Run: headless pygame with SDL's dummy video driver; simulated clock (each Clock.tick advances the game by its frame time, no real sleeping); random seed 0; keys injected as events and as key.get_pressed() state; no mouse input.
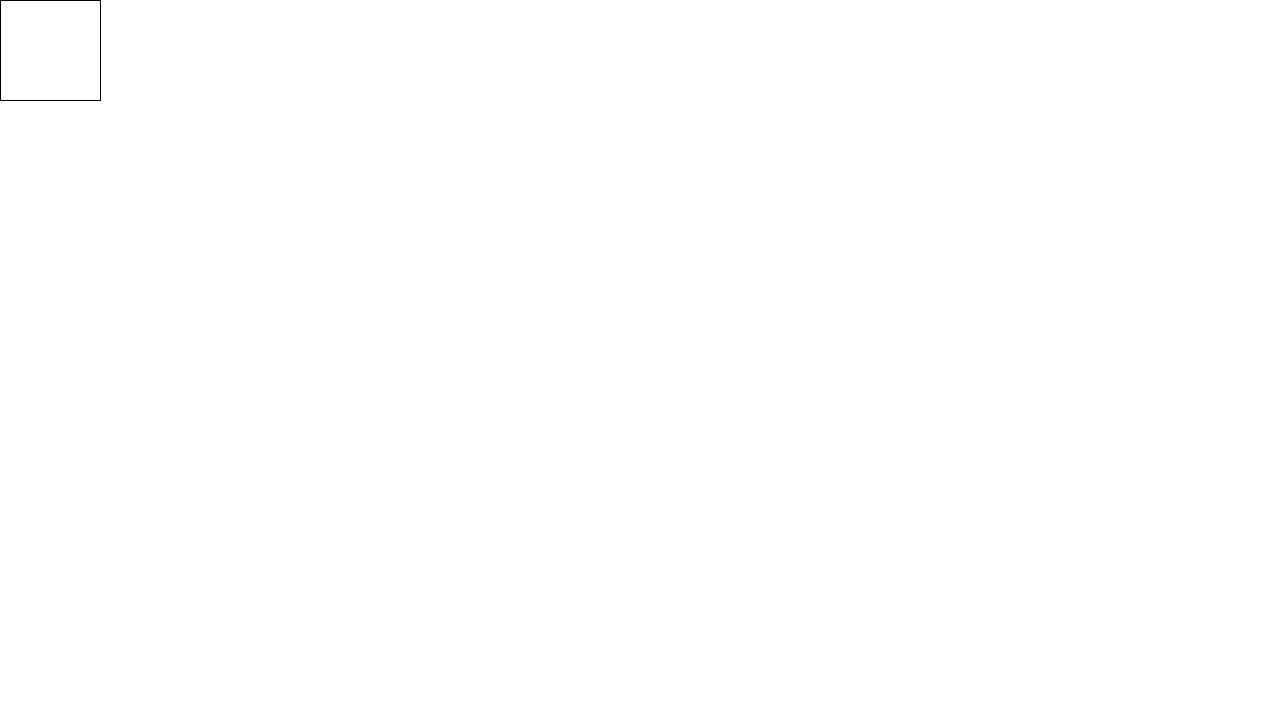
Frame 1 of 4 · flips 1–60 · no input
Frame 2 of 4 · flips 61–180 · tapped SPACE, RETURN · held RIGHT (→), D · screen unchanged from frame 1, image omitted
Frame 3 of 4 · flips 181–300 · held DOWN (↓), S · screen unchanged from frame 2, image omitted
Frame 4 of 4 · flips 301–420 · held LEFT (←), A, UP (↑), W · screen unchanged from frame 3, image omitted

The pygame program that drew these frames:

import pygame, sys, math, time

from pygame.constants import KEYDOWN, K_0, K_1, K_2, K_3, K_4, K_SPACE

BLACK = (0, 0, 0)
RED = (255, 0, 0)
WHITE = (255, 255, 255)

pygame.init()

largura_tela = 1280
altura_tela = 720

screen = pygame.display.set_mode((largura_tela, altura_tela))


class objeto:
    def __init__(this, pontos, arestas):
        this.pontos = pontos
        this.arestas = arestas
    
    def rotacionar(self, graus):
        rad = 2 * math.pi * graus/360
        cos = math.cos(rad)
        sen = math.sin(rad)
        for ponto in self.pontos:
            ponto0 = ponto[0] * cos - ponto[1] * sen
            ponto1 = ponto[0] * sen + ponto[1] * cos
            ponto[0] = ponto0
            ponto[1] = ponto1
        

    def redimensionarX(self, proporcao):
        for ponto in self.pontos:
            ponto[0] *= proporcao
        
    
    def redimensionarY(self, proporcao):
        for ponto in self.pontos:
            ponto[1] *= proporcao
        

    def redimensionar(self, proporcao):
        for ponto in self.pontos:
            ponto[0] *= proporcao
            ponto[1] *= proporcao

    def transladar(self, x, y):
        for ponto in self.pontos:
            ponto[0] += x
            ponto[1] += y
    
    def cisalhar(self, x, y):
        for ponto in self.pontos:
            ponto0 = ponto[0] + x * ponto[1]
            ponto1 = ponto[1] + y * ponto[0]
            ponto[0] = ponto0
            ponto[1] = ponto1

    def refletirX(self):
        for ponto in self.pontos:
            ponto[0] = largura_tela -ponto[0]

    def refletirY(self):
        for ponto in self.pontos:
            ponto[1] = altura_tela -ponto[1]     

    def refletir(self):
        for ponto in self.pontos:
            ponto[0] = largura_tela -ponto[0]
            ponto[1] = altura_tela -ponto[1] 

    def mostrar(self):
        for aresta in self.arestas:
            pygame.draw.lines(screen,BLACK,False, aresta, 1)
    
    def mostrarRED(self):
        for aresta in self.arestas:
            pygame.draw.lines(screen,RED,False, aresta, 1)
    

'''Meu Quadrado'''
pontoA = [0, 0]
pontoB = [0, 100]
pontoC = [100, 100]
pontoD = [100, 0]
pontos = [pontoA, pontoB, pontoC, pontoD]
arestas = [[pontoA, pontoB], [pontoB, pontoC], [pontoC, pontoD], [pontoD, pontoA]]
quadrado = objeto(pontos, arestas)

screen.fill(WHITE)


while True:
    screen.fill(WHITE)
    for evento in pygame.event.get():
        if evento.type == pygame.QUIT:
            pygame.quit()
            sys.exit()
        if evento.type == KEYDOWN and evento.key == K_0:
            for i in range (0, 10):
                screen.fill(WHITE)
                quadrado.redimensionar(1.02)
                quadrado.mostrar()
                time.sleep(0.02)
                pygame.display.update()
        if evento.type == KEYDOWN and evento.key == K_1: 
            for i in range (0, 10):
                screen.fill(WHITE)
                quadrado.transladar(1, 1)
                quadrado.mostrar()
                time.sleep(0.02)
                pygame.display.update()
        if evento.type == KEYDOWN and evento.key == K_2: 
            for i in range (0, 45):
                screen.fill(WHITE)
                quadrado.rotacionar(1)
                quadrado.mostrar()
                time.sleep(0.02)
                pygame.display.update()
        if evento.type == KEYDOWN and evento.key == K_3: 
            screen.fill(WHITE)
            quadrado.refletir()
            quadrado.mostrar()
            pygame.display.update()
        if evento.type == KEYDOWN and evento.key == K_4: 
                screen.fill(WHITE)
                quadrado.cisalhar(2, 2)
                quadrado.mostrar()
                pygame.display.update()    
            
    quadrado.mostrar()

    pygame.display.update()
